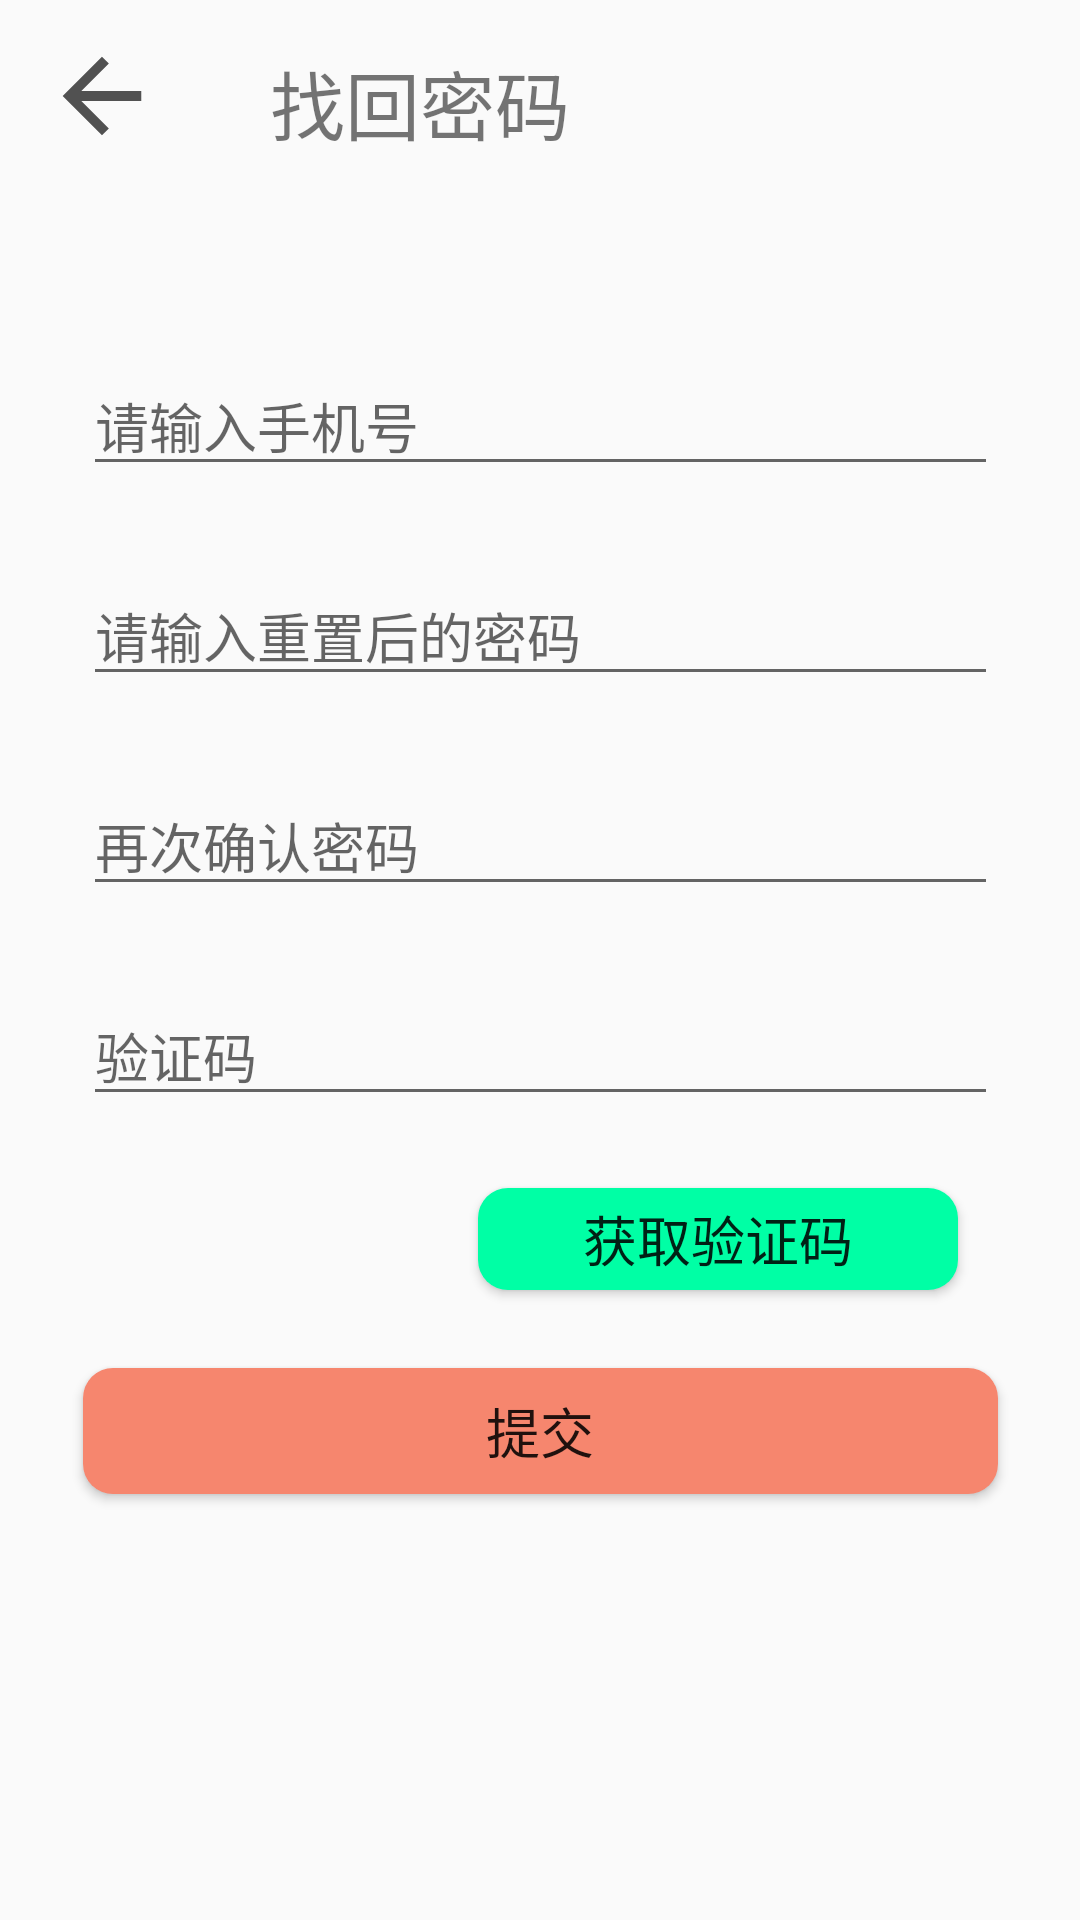

Write the Android layout XML for this screen, with the resource values it uses.
<!-- AndroidManifest.xml: application theme Theme.English -->
<!-- res/layout/forget_pwd.xml -->
<?xml version="1.0" encoding="utf-8"?>
<androidx.constraintlayout.widget.ConstraintLayout
    xmlns:android="http://schemas.android.com/apk/res/android"
    xmlns:app="http://schemas.android.com/apk/res-auto"
    android:layout_width="match_parent"
    android:layout_height="match_parent">

    <ImageButton
        android:id="@+id/imageButton6"
        android:layout_width="32dp"
        android:layout_height="32dp"
        android:layout_marginStart="18dp"
        android:layout_marginTop="16dp"
        android:background="@drawable/back"
        app:layout_constraintStart_toStartOf="parent"
        app:layout_constraintTop_toTopOf="parent" />

    <TextView
        android:id="@+id/textView2"
        android:layout_width="wrap_content"
        android:layout_height="wrap_content"
        android:layout_marginStart="90dp"
        android:layout_marginTop="16dp"
        android:text="@string/forget_pwd"
        android:textSize="25dp"
        app:layout_constraintStart_toStartOf="parent"
        app:layout_constraintTop_toTopOf="parent" />

    <EditText
        android:id="@+id/et7"
        android:layout_width="305dp"
        android:layout_height="42dp"
        android:layout_marginTop="120dp"
        android:hint="@string/phone"
        app:layout_constraintEnd_toEndOf="parent"
        app:layout_constraintStart_toStartOf="parent"
        app:layout_constraintTop_toTopOf="parent" />

    <EditText
        android:id="@+id/et8"
        android:layout_width="305dp"
        android:layout_height="42dp"
        android:layout_marginTop="330dp"
        android:hint="@string/code"
        app:layout_constraintEnd_toEndOf="parent"
        app:layout_constraintStart_toStartOf="parent"
        app:layout_constraintTop_toTopOf="parent" />

    <Button
        android:id="@+id/button9"
        android:layout_width="305dp"
        android:layout_height="42dp"
        android:layout_marginTop="456dp"
        android:background="@drawable/see_button"
        android:text="@string/set"
        android:textSize="18dp"
        app:layout_constraintEnd_toEndOf="parent"
        app:layout_constraintStart_toStartOf="parent"
        app:layout_constraintTop_toTopOf="parent" />

    <Button
        android:id="@+id/button10"
        android:layout_width="160dp"
        android:layout_height="34dp"
        android:layout_marginStart="32dp"
        android:layout_marginTop="396dp"
        android:background="@drawable/code_login_button"
        android:text="@string/get_num"
        android:textSize="18dp"
        app:layout_constraintEnd_toEndOf="parent"
        app:layout_constraintHorizontal_bias="0.757"
        app:layout_constraintStart_toStartOf="parent"
        app:layout_constraintTop_toTopOf="parent" />

    <EditText
        android:id="@+id/et9"
        android:layout_width="305dp"
        android:layout_height="42dp"
        android:layout_marginTop="190dp"
        android:inputType="textPassword"
        android:hint="@string/find_password"
        app:layout_constraintEnd_toEndOf="parent"
        app:layout_constraintStart_toStartOf="parent"
        app:layout_constraintTop_toTopOf="parent" />

    <EditText
        android:id="@+id/et10"
        android:layout_width="305dp"
        android:layout_height="42dp"
        android:layout_marginTop="260dp"
        android:inputType="textPassword"
        android:hint="@string/password_again"
        app:layout_constraintEnd_toEndOf="parent"
        app:layout_constraintStart_toStartOf="parent"
        app:layout_constraintTop_toTopOf="parent" />

</androidx.constraintlayout.widget.ConstraintLayout>
<!-- resources referenced by this layout -->
<resources>
  <!-- drawable back (drawable) -->
  <?xml version="1.0" encoding="utf-8"?>
  <vector xmlns:android="http://schemas.android.com/apk/res/android"
      android:width="1024dp"
      android:height="1024dp"
      android:viewportWidth="1024"
      android:viewportHeight="1024">
  
      <path
          android:fillColor="#515151"
          android:pathData="M930.851,459.35 L291.653,459.35 L585.057,165.95 L511.707,92.5994
  L92.5596,511.748 L511.709,930.891 L585.059,857.54 L291.654,564.14
  L930.852,564.139 L930.852,459.35 L930.851,459.35 L930.851,459.35 Z
  M930.851,459.35" />
  </vector>
  <!-- drawable code_login_button (drawable) -->
  <?xml version="1.0" encoding="UTF-8"?>
  <shape
      xmlns:android="http://schemas.android.com/apk/res/android"
      android:shape="rectangle">
      
      <solid android:color="#00ffa5" />
  
      
      <corners android:radius="10dp" />
  </shape>
  <!-- drawable see_button (drawable) -->
  <?xml version="1.0" encoding="UTF-8"?>
  <shape
      xmlns:android="http://schemas.android.com/apk/res/android"
      android:shape="rectangle">
      
      <solid android:color="@color/guide_three" />
  
      
      <corners android:radius="10dp" />
  </shape>
  <string name="code">验证码</string>
  <string name="find_password">请输入重置后的密码</string>
  <string name="forget_pwd">找回密码</string>
  <string name="get_num">获取验证码</string>
  <string name="password_again">再次确认密码</string>
  <string name="phone">请输入手机号</string>
  <string name="set">提交</string>
  <style name="Theme.English" parent="Theme.AppCompat.Light.NoActionBar">
          
          <item name="colorPrimary">@color/purple_500</item>
          <item name="colorPrimaryVariant">@color/purple_700</item>
          <item name="colorOnPrimary">@color/white</item>
          
          <item name="colorSecondary">@color/teal_200</item>
          <item name="colorSecondaryVariant">@color/teal_700</item>
          <item name="colorOnSecondary">@color/black</item>
          
          <item name="android:statusBarColor">?attr/colorPrimaryVariant</item>
          
      </style>
  <color name="guide_three">#f6866e</color>
  <color name="purple_500">#FF6200EE</color>
  <color name="purple_700">#FF3700B3</color>
  <color name="white">#FFFFFFFF</color>
  <color name="teal_200">#FF03DAC5</color>
  <color name="teal_700">#FF018786</color>
  <color name="black">#FF000000</color>
</resources>
